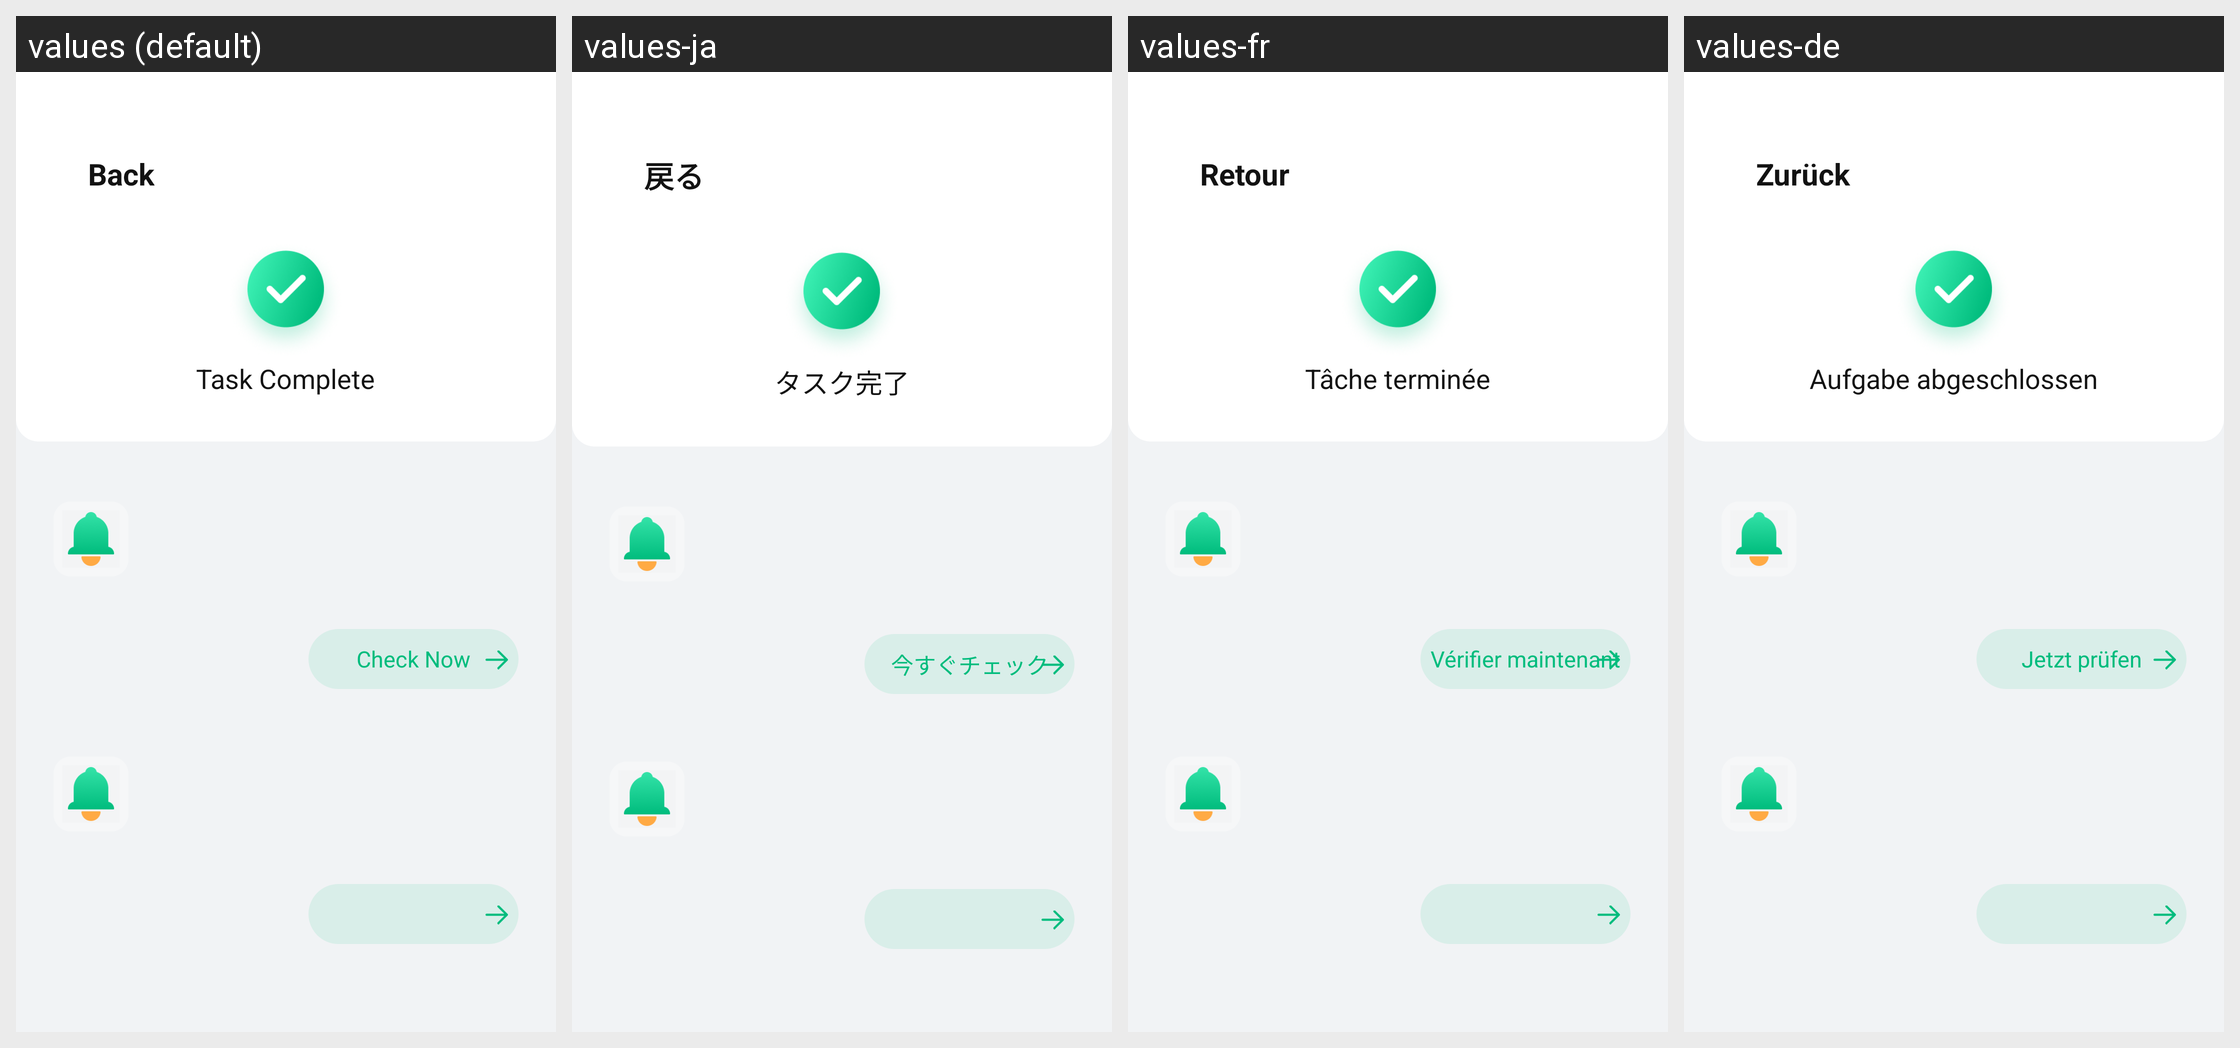

Locale-by-locale string values for the Android screen shown in this grid:
Android screen res/layout/activity_task_list.xml rendered under 4 locales, left to right: values (default), values-ja, values-fr, values-de. Device: Nexus 5 (rendered at 1080×1920; each locale shown at half size, 540×960, under a caption strip naming it); theme Theme.PhoneCleanUp.
Other locales in the repository, not shown: values-es, values-it, values-ko.
Strings drawn on this screen, with the default value and each locale's value (text and hints the layout hard-codes, and strings that could not be matched under every locale, appear in the picture but are not listed):

back
  values: Back
  values-ja: 戻る
  values-fr: Retour
  values-de: Zurück

task_complete
  values: Task Complete
  values-ja: タスク完了
  values-fr: Tâche terminée
  values-de: Aufgabe abgeschlossen

check_now
  values: Check Now
  values-ja: 今すぐチェック
  values-fr: Vérifier maintenant
  values-de: Jetzt prüfen
